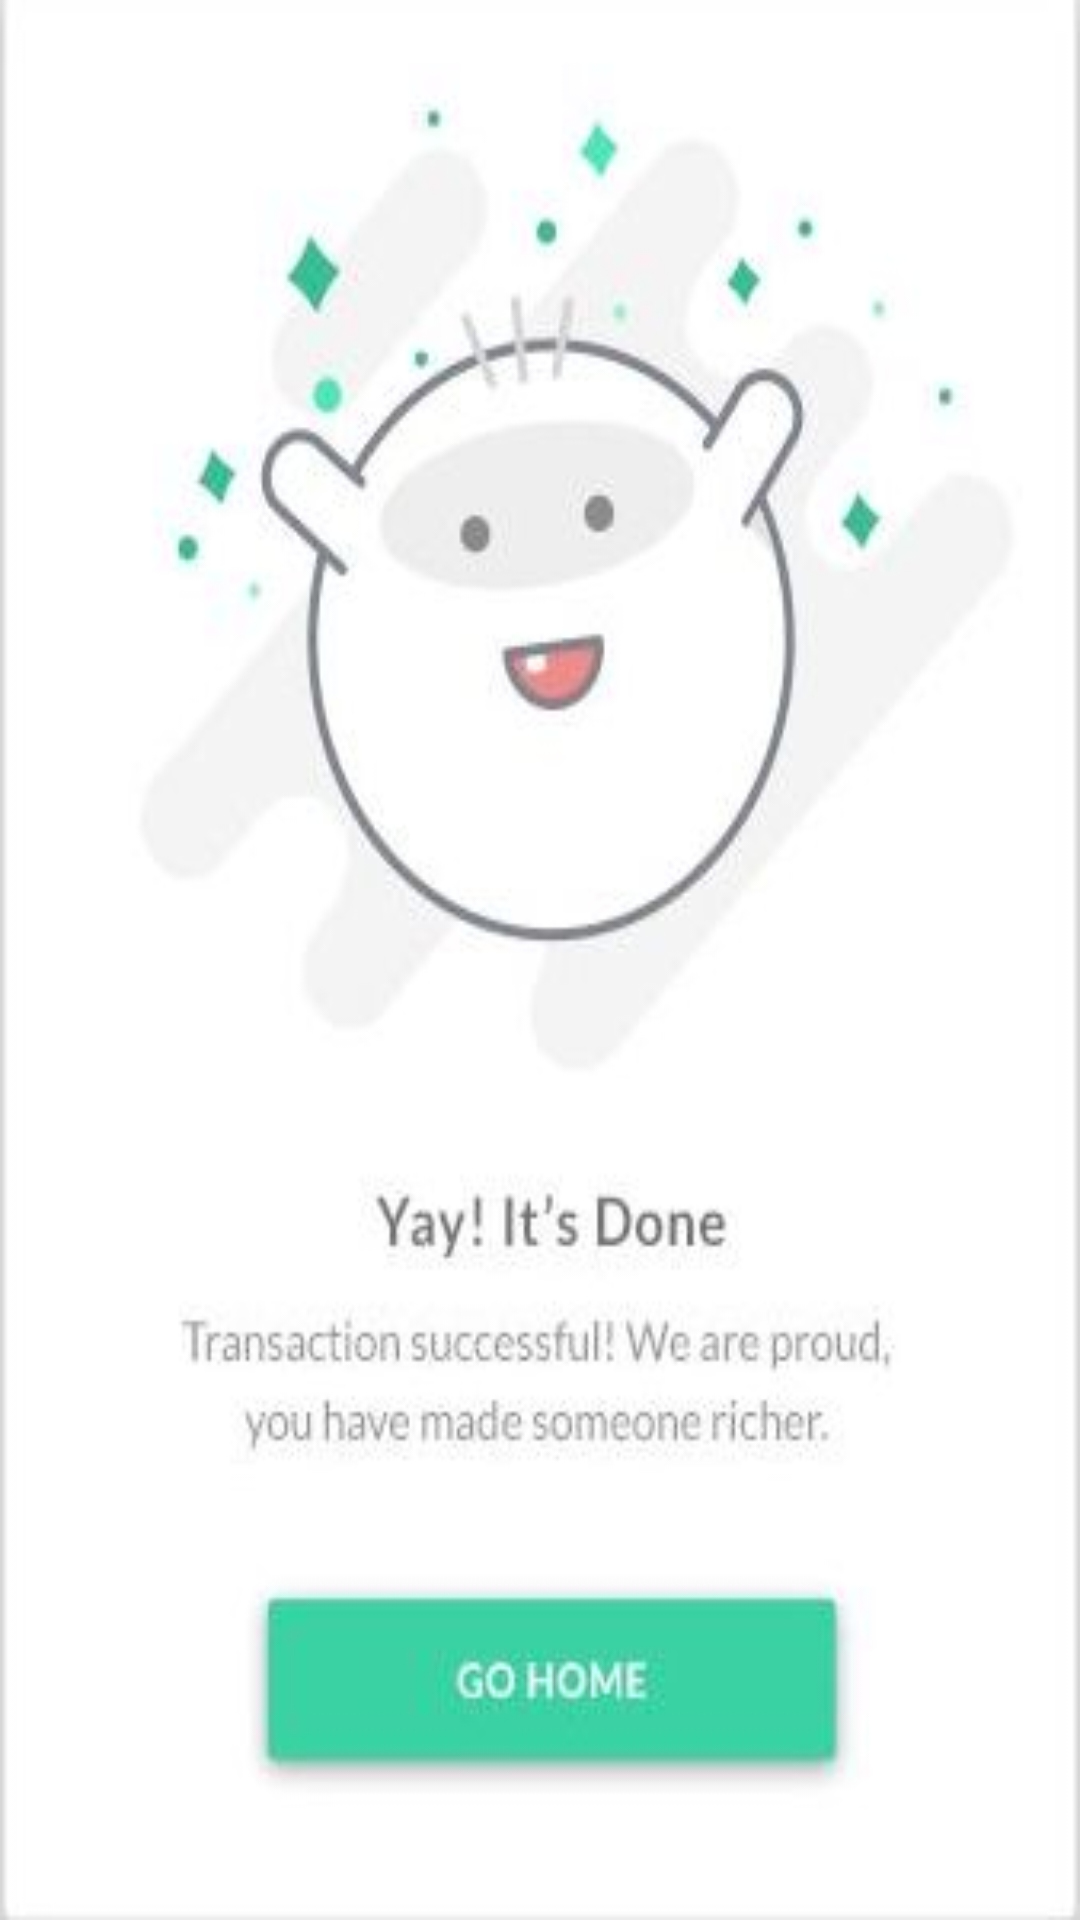

The Android layout XML behind this screen, and the referenced resources:
<!-- AndroidManifest.xml: application theme AppTheme -->
<!-- res/layout/activity_sucess_page.xml -->
<?xml version="1.0" encoding="utf-8"?>
<androidx.constraintlayout.widget.ConstraintLayout xmlns:android="http://schemas.android.com/apk/res/android"
    xmlns:app="http://schemas.android.com/apk/res-auto"
    xmlns:tools="http://schemas.android.com/tools"
    android:layout_width="match_parent"
    android:id="@+id/go_home"
    android:layout_height="match_parent"
    android:background="@drawable/transaction_sucessful"
    tools:context=".SucessPageActivity">

</androidx.constraintlayout.widget.ConstraintLayout>
<!-- resources referenced by this layout -->
<resources>
  <!-- drawable transaction_sucessful: jpg bitmap (drawable, 14710 bytes) -->
  <style name="AppTheme" parent="Theme.AppCompat.Light.DarkActionBar">
          <item name="colorPrimary">@color/colorPrimary</item>
          <item name="colorPrimaryDark">@color/colorPrimaryDark</item>
          <item name="colorAccent">@color/colorAccent</item>
      </style>
  <color name="colorPrimary">#11CFC5</color>
  <color name="colorPrimaryDark">#000</color>
  <color name="colorAccent">#11CFC5</color>
</resources>
